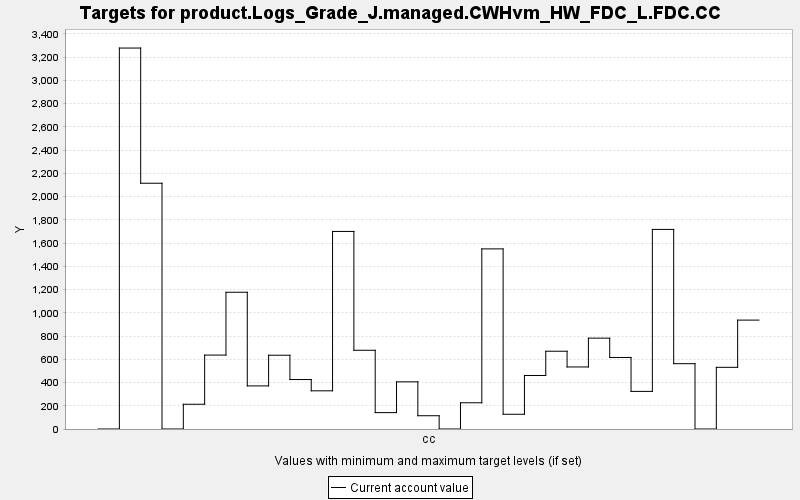

The data file committed next to this chart (first rows):
TARGET, PERIOD, YEAR, PERIODWIDTH, MINIMUM, MAXIMUM, MINWEIGHT, MAXWEIGHT, CURRENT, SUMMARY
product.Logs_Grade_J.managed.CWHvm_HW_FD…, 0, 0, 10.0, 0.0, 10000, 1.0, 1.0, 0.0, 0.0
product.Logs_Grade_J.managed.CWHvm_HW_FD…, 1, 10, 10.0, 0.0, 10000, 1.0, 1.0, 3278, 0.0
product.Logs_Grade_J.managed.CWHvm_HW_FD…, 2, 20, 10.0, 0.0, 10000, 1.0, 1.0, 2115, 0.0
product.Logs_Grade_J.managed.CWHvm_HW_FD…, 3, 30, 10.0, 0.0, 10000, 1.0, 1.0, 0.0, 0.0
product.Logs_Grade_J.managed.CWHvm_HW_FD…, 4, 40, 10.0, 0.0, 10000, 1.0, 1.0, 213.1, 0.0
product.Logs_Grade_J.managed.CWHvm_HW_FD…, 5, 50, 10.0, 0.0, 10000, 1.0, 1.0, 636.3, 0.0
product.Logs_Grade_J.managed.CWHvm_HW_FD…, 6, 60, 10.0, 0.0, 10000, 1.0, 1.0, 1177, 0.0
product.Logs_Grade_J.managed.CWHvm_HW_FD…, 7, 70, 10.0, 0.0, 10000, 1.0, 1.0, 371, 0.0
product.Logs_Grade_J.managed.CWHvm_HW_FD…, 8, 80, 10.0, 0.0, 10000, 1.0, 1.0, 634.8, 0.0
product.Logs_Grade_J.managed.CWHvm_HW_FD…, 9, 90, 10.0, 0.0, 10000, 1.0, 1.0, 425.6, 0.0
product.Logs_Grade_J.managed.CWHvm_HW_FD…, 10, 100, 10.0, 0.0, 10000, 1.0, 1.0, 328.6, 0.0
product.Logs_Grade_J.managed.CWHvm_HW_FD…, 11, 110, 10.0, 0.0, 10000, 1.0, 1.0, 1700, 0.0
product.Logs_Grade_J.managed.CWHvm_HW_FD…, 12, 120, 10.0, 0.0, 10000, 1.0, 1.0, 677.6, 0.0
product.Logs_Grade_J.managed.CWHvm_HW_FD…, 13, 130, 10.0, 0.0, 10000, 1.0, 1.0, 141, 0.0
product.Logs_Grade_J.managed.CWHvm_HW_FD…, 14, 140, 10.0, 0.0, 10000, 1.0, 1.0, 405.9, 0.0
product.Logs_Grade_J.managed.CWHvm_HW_FD…, 15, 150, 10.0, 0.0, 10000, 1.0, 1.0, 114.2, 0.0
product.Logs_Grade_J.managed.CWHvm_HW_FD…, 16, 160, 10.0, 0.0, 10000, 1.0, 1.0, 0.0, 0.0
product.Logs_Grade_J.managed.CWHvm_HW_FD…, 17, 170, 10.0, 0.0, 10000, 1.0, 1.0, 225.7, 0.0
product.Logs_Grade_J.managed.CWHvm_HW_FD…, 18, 180, 10.0, 0.0, 10000, 1.0, 1.0, 1550, 0.0
product.Logs_Grade_J.managed.CWHvm_HW_FD…, 19, 190, 10.0, 0.0, 10000, 1.0, 1.0, 126.9, 0.0
product.Logs_Grade_J.managed.CWHvm_HW_FD…, 20, 200, 10.0, 0.0, 10000, 1.0, 1.0, 460.6, 0.0
product.Logs_Grade_J.managed.CWHvm_HW_FD…, 21, 210, 10.0, 0.0, 10000, 1.0, 1.0, 669.3, 0.0
product.Logs_Grade_J.managed.CWHvm_HW_FD…, 22, 220, 10.0, 0.0, 10000, 1.0, 1.0, 533.9, 0.0
product.Logs_Grade_J.managed.CWHvm_HW_FD…, 23, 230, 10.0, 0.0, 10000, 1.0, 1.0, 781.9, 0.0
product.Logs_Grade_J.managed.CWHvm_HW_FD…, 24, 240, 10.0, 0.0, 10000, 1.0, 1.0, 615.6, 0.0
product.Logs_Grade_J.managed.CWHvm_HW_FD…, 25, 250, 10.0, 0.0, 10000, 1.0, 1.0, 323.8, 0.0
product.Logs_Grade_J.managed.CWHvm_HW_FD…, 26, 260, 10.0, 0.0, 10000, 1.0, 1.0, 1718, 0.0
product.Logs_Grade_J.managed.CWHvm_HW_FD…, 27, 270, 10.0, 0.0, 10000, 1.0, 1.0, 562.2, 0.0
product.Logs_Grade_J.managed.CWHvm_HW_FD…, 28, 280, 10.0, 0.0, 10000, 1.0, 1.0, 0.0, 0.0
product.Logs_Grade_J.managed.CWHvm_HW_FD…, 29, 290, 10.0, 0.0, 10000, 1.0, 1.0, 530.8, 0.0
product.Logs_Grade_J.managed.CWHvm_HW_FD…, 30, 300, 10.0, 0.0, 10000, 1.0, 1.0, 937.1, 0.0
